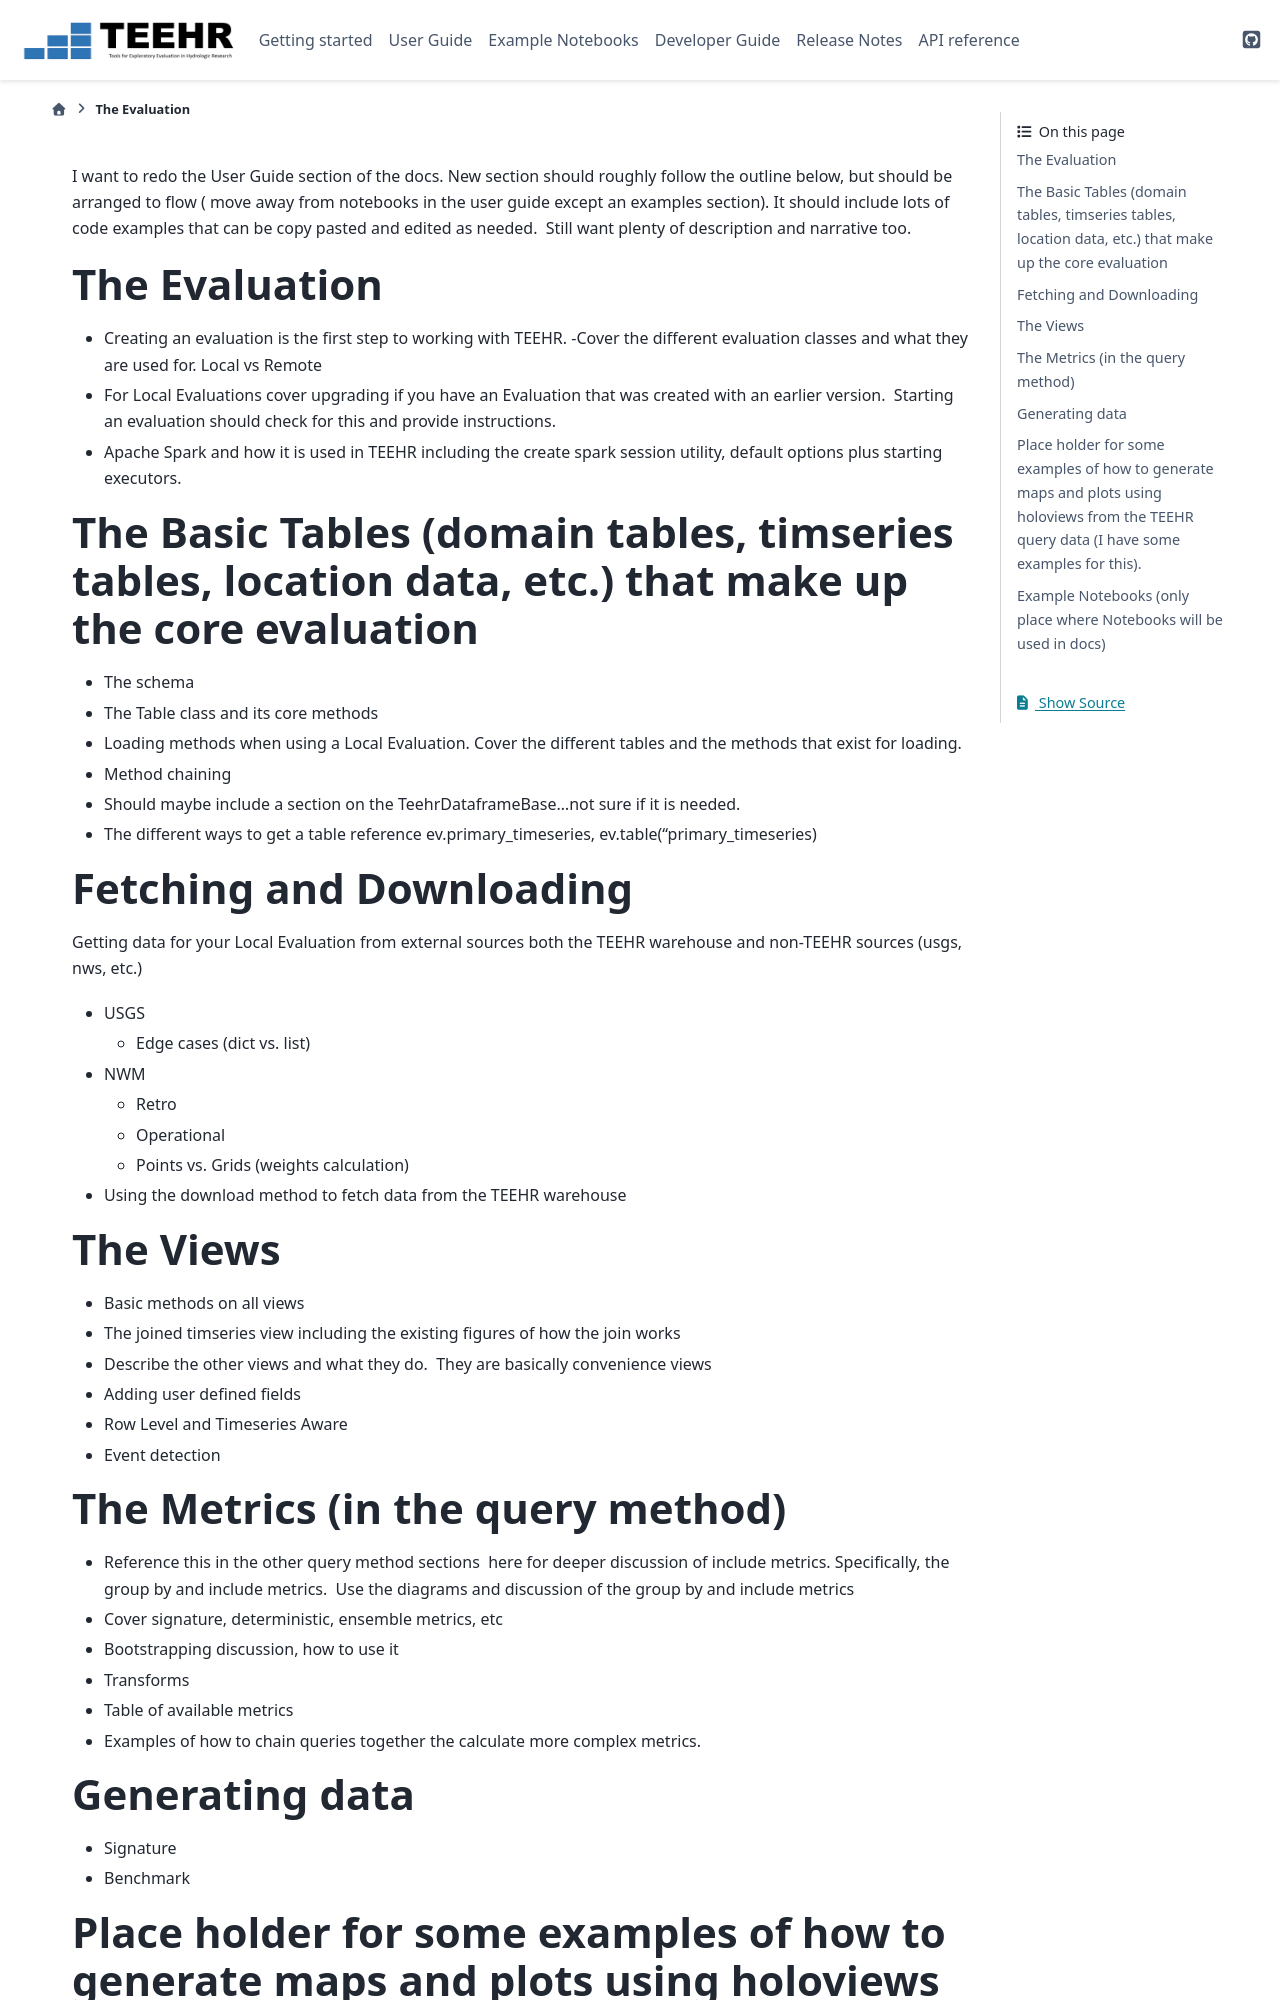

repository: RTIInternational/teehr · page: user_guide/UPDATE_PLAN.html · generator: sphinx

I want to redo the User Guide section of the docs. New section should roughly follow the outline below, but should be arranged to flow ( move away from notebooks in the user guide except an examples section). It should include lots of code examples that can be copy pasted and edited as needed.  Still want plenty of description and narrative too.

# The Evaluation
- Creating an evaluation is the first step to working with TEEHR.
 -Cover the different evaluation classes and what they are used for. Local vs Remote
- For Local Evaluations cover upgrading if you have an Evaluation that was created with an earlier version.  Starting an evaluation should check for this and provide instructions.
- Apache Spark and how it is used in TEEHR including the create spark session utility, default options plus starting executors.
# The Basic Tables (domain tables, timseries tables, location data, etc.) that make up the core evaluation 
- The schema
- The Table class and its core methods
- Loading methods when using a Local Evaluation. Cover the different tables and the methods that exist for loading.
- Method chaining
- Should maybe include a section on the TeehrDataframeBase…not sure if it is needed.
- The different ways to get a table reference ev.primary_timeseries, ev.table(“primary_timeseries)
# Fetching and Downloading
Getting data for your Local Evaluation from external sources both the TEEHR warehouse and non-TEEHR sources (usgs, nws, etc.)
- USGS
  - Edge cases (dict vs. list)
- NWM
  - Retro
  - Operational
  - Points vs. Grids (weights calculation)
- Using the download method to fetch data from the TEEHR warehouse
# The Views
- Basic methods on all views
- The joined timseries view including the existing figures of how the join works
- Describe the other views and what they do.  They are basically convenience views 
- Adding user defined fields
- Row Level and Timeseries Aware
- Event detection
